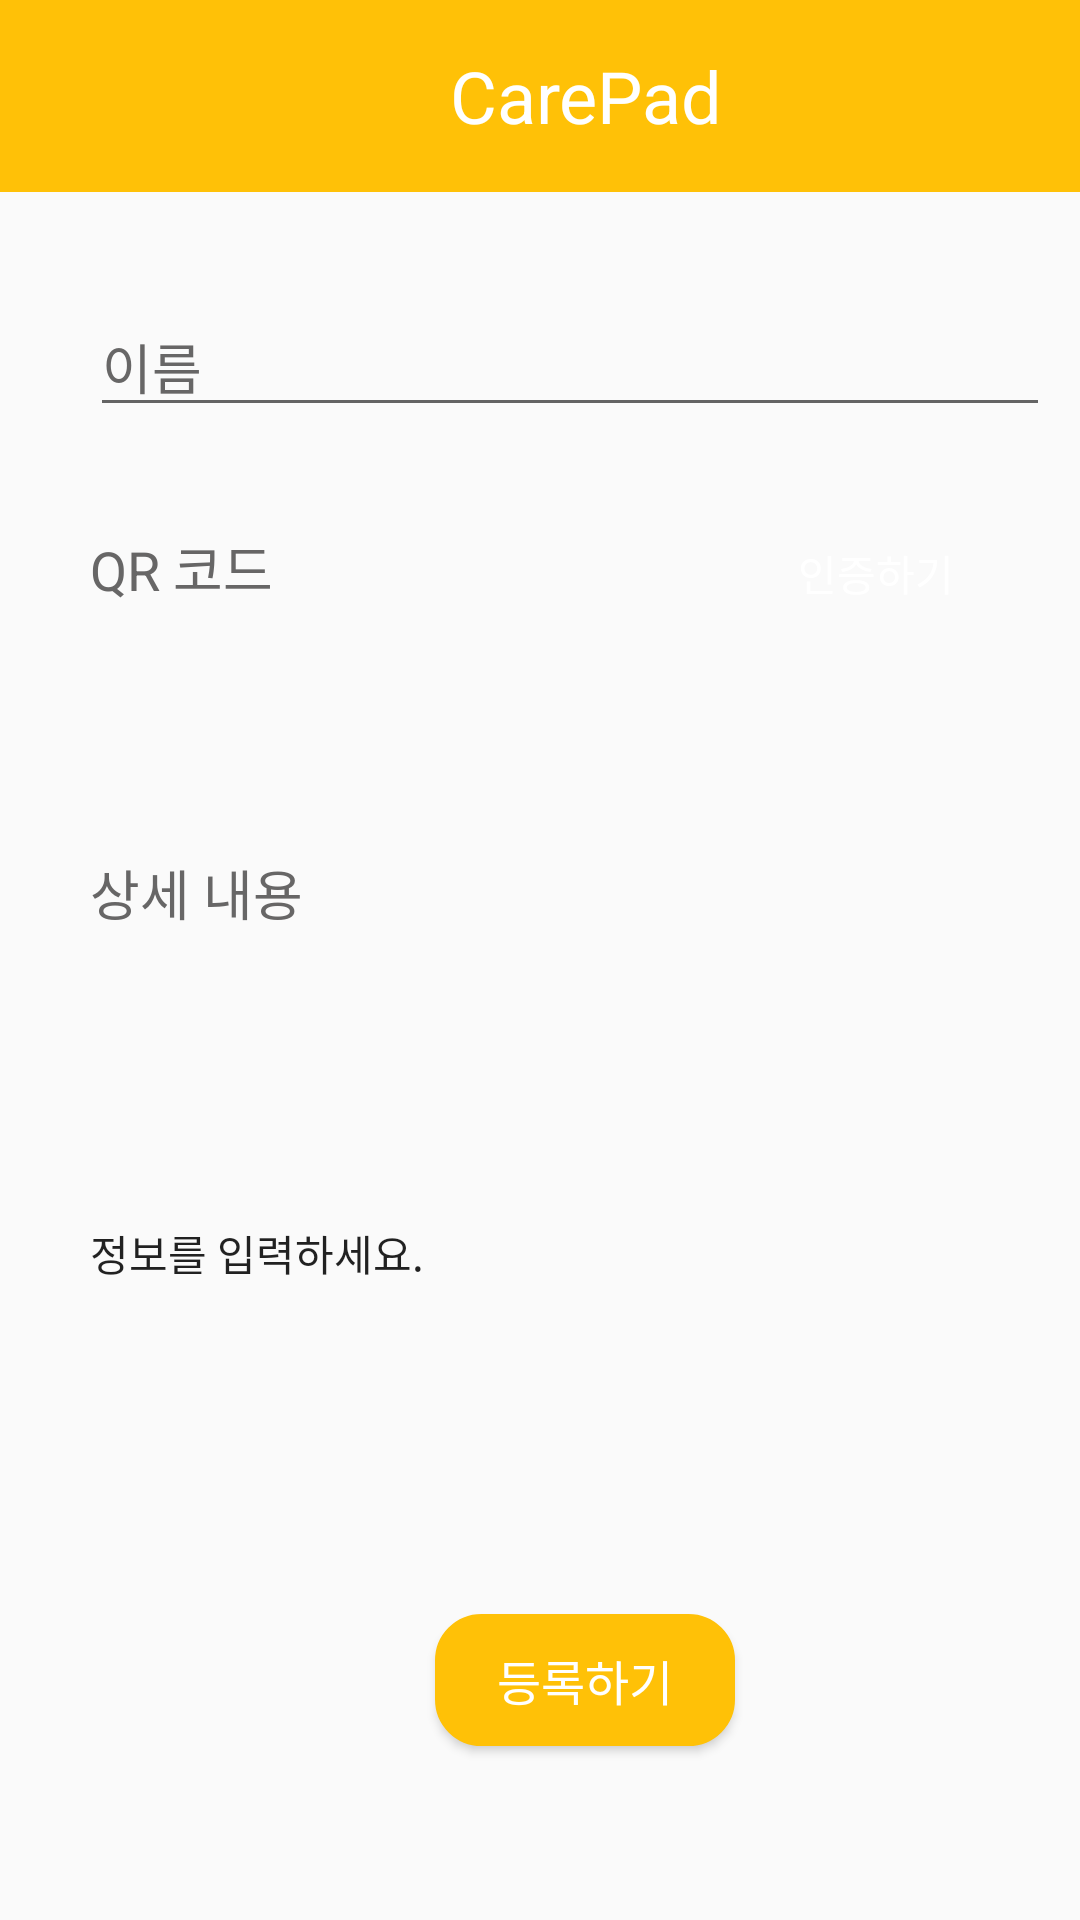

Android layout source for this screen:
<!-- AndroidManifest.xml: application theme AppTheme -->
<!-- res/layout/register_activity.xml -->
<?xml version="1.0" encoding="utf-8"?>
<LinearLayout xmlns:android="http://schemas.android.com/apk/res/android"
    xmlns:app="http://schemas.android.com/apk/res-auto"
    xmlns:tools="http://schemas.android.com/tools"


    android:layout_width="match_parent"
    android:layout_height="730dp"
    android:orientation="vertical"
    tools:layout_editor_absoluteX="1dp"
    tools:layout_editor_absoluteY="0dp">

    <LinearLayout
        android:layout_width="match_parent"
        android:layout_height="64dp"
        android:background="#FFC107">

        <TextView
            android:id="@+id/textView4"
            android:layout_width="256dp"
            android:layout_height="wrap_content"
            android:layout_gravity="center"
            android:layout_marginLeft="150dp"
            android:layout_weight="1"
            android:text="CarePad"
            android:textColor="@android:color/background_light"
            android:textSize="24sp"
            app:layout_constraintEnd_toEndOf="parent"
            app:layout_constraintStart_toStartOf="parent" />

    </LinearLayout>

    <LinearLayout
        android:layout_width="match_parent"
        android:layout_height="618dp"
        android:orientation="vertical">

        <LinearLayout
            android:layout_width="match_parent"
            android:layout_height="100dp"
            android:orientation="horizontal">

            <EditText
                android:id="@+id/editTextTextPersonName2"
                android:layout_width="320dp"
                android:layout_height="wrap_content"
                android:layout_marginLeft="30dp"
                android:layout_marginTop="35dp"
                android:ems="10"
                android:inputType="textPersonName"
                android:text="이름"
                android:textColor="#676666" />

            <ImageButton
                android:id="@+id/imageButton"
                android:layout_width="350dp"
                android:layout_height="wrap_content"
                android:layout_marginLeft="5dp"
                android:layout_marginTop="35dp"
                android:layout_marginRight="10dp"
                android:layout_weight="1"
                app:srcCompat="@android:drawable/stat_sys_download" />
        </LinearLayout>

        <LinearLayout
            android:layout_width="match_parent"
            android:layout_height="wrap_content"
            android:layout_weight="1"
            android:orientation="horizontal">

            <TextView
                android:id="@+id/textView6"
                android:layout_width="50dp"
                android:layout_height="wrap_content"
                android:layout_marginLeft="30dp"
                android:layout_marginTop="7dp"
                android:layout_weight="1"
                android:text="QR 코드"
                android:textColor="#676666"
                android:textSize="18sp" />

            <Button
                android:id="@+id/button"
                android:layout_width="1dp"
                android:layout_height="40dp"
                android:layout_marginLeft="130dp"
                android:layout_marginTop="7dp"

                android:layout_marginRight="40dp"
                android:layout_weight="1"
                android:background="@drawable/intor"
                android:text="인증하기"
                android:textColor="@android:color/background_light" />

        </LinearLayout>

        <TextView
            android:id="@+id/textView7"
            android:layout_width="match_parent"
            android:layout_height="6dp"
            android:layout_marginLeft="30dp"
            android:layout_weight="0.5"
            android:text="상세 내용"
            android:textColor="#676666"
            android:textSize="18sp" />

        <EditText
            android:id="@+id/editTextTextPersonName"
            android:layout_width="match_parent"

            android:layout_height="181dp"
            android:layout_marginLeft="30dp"
            android:layout_marginRight="30dp"
            android:background="@drawable/back"
            android:ems="10"
            android:inputType="textPersonName"
            android:text="정보를 입력하세요."
            android:textSize="14sp" />


        <Button
            android:id="@+id/button2"
            android:layout_width="100dp"
            android:layout_height="7dp"
            android:layout_marginLeft="145dp"
            android:layout_marginTop="30dp"
            android:layout_marginBottom="100dp"
            android:layout_weight="0.5"
            android:background="@drawable/intor2"
            android:foregroundGravity="center_vertical"
            android:text="등록하기"
            android:textColor="@android:color/background_light"
            android:textSize="16sp" />

    </LinearLayout>

    <LinearLayout
        android:layout_width="match_parent"
        android:layout_height="86dp"
        android:orientation="vertical"></LinearLayout>

</LinearLayout>
<!-- resources referenced by this layout -->
<resources>
  <!-- drawable intor2 (drawable) -->
  <?xml version="1.0" encoding="utf-8"?>
  <shape xmlns:android="http://schemas.android.com/apk/res/android"
      android:shape="rectangle" >
      <solid android:color="#FFC107"/>
  
      <corners android:bottomRightRadius="15dp"
          android:bottomLeftRadius="15dp"
          android:topLeftRadius="15dp"
          android:topRightRadius="15dp"/>
      <stroke
          android:width="1dp"
          android:color="#FFC107"
  
          />
  </shape>
  <style name="AppTheme" parent="Theme.AppCompat.Light.NoActionBar">
          
          <item name="colorPrimary">@color/colorPrimary</item>
          <item name="colorPrimaryDark">#FFC107</item>
          <item name="colorAccent">@color/colorAccent</item>
  
  
      </style>
  <color name="colorPrimary">#6200EE</color>
  <color name="colorAccent">#03DAC5</color>
</resources>
